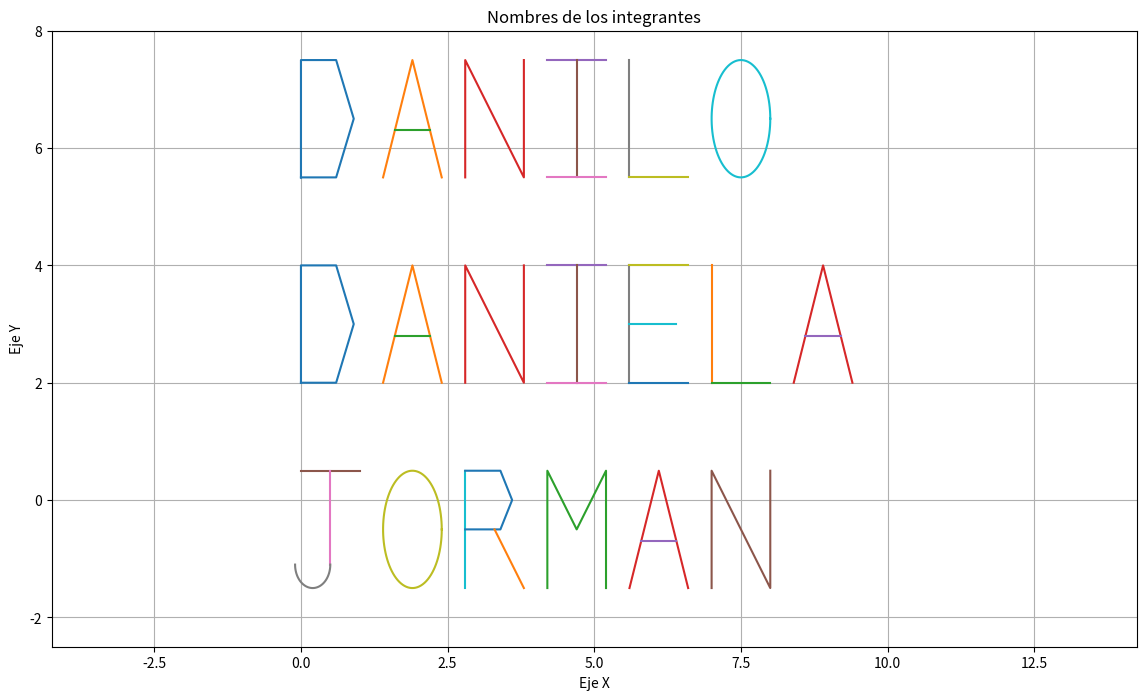

Recreate this plot in Python.
import numpy as np
import matplotlib.pyplot as plt

plt.figure(figsize=(14, 8))

def dibujar_letra(letra, x, y):

    if letra == "D":
        plt.plot(
            [x, x, x + 0.6, x + 0.9, x + 0.6, x],
            [y, y + 2, y + 2, y + 1, y, y]
        )
    elif letra == "A":
        plt.plot(
            [x, x + 0.5, x + 1],
            [y, y + 2, y]
        )

        # Barra central
        plt.plot(
            [x + 0.2, x + 0.8],
            [y + 0.8, y + 0.8]
        )
    elif letra == "N":
        plt.plot(
            [x, x, x + 1, x + 1],
            [y, y + 2, y, y + 2]
        )
    elif letra == "I":
        plt.plot(
            [x, x + 1],
            [y + 2, y + 2]
        )

        plt.plot(
            [x + 0.5, x + 0.5],
            [y + 2, y]
        )

        plt.plot(
            [x, x + 1],
            [y, y]
        )

    elif letra == "L":
        plt.plot(
            [x, x],
            [y + 2, y]
        )

        plt.plot(
            [x, x + 1],
            [y, y]
        )

    elif letra == "O":

        theta = np.linspace(0, 2 * np.pi, 100)

        x_o = x + 0.5 + 0.5 * np.cos(theta)
        y_o = y + 1 + 1 * np.sin(theta)

        plt.plot(x_o, y_o)

    elif letra == "E":

        # Línea vertical
        plt.plot(
            [x, x],
            [y, y + 2]
        )

        # Línea superior
        plt.plot(
            [x, x + 1],
            [y + 2, y + 2]
        )

        # Línea central
        plt.plot(
            [x, x + 0.8],
            [y + 1, y + 1]
        )

        # Línea inferior
        plt.plot(
            [x, x + 1],
            [y, y]
        )

    elif letra == "J":

        # Línea superior
        plt.plot(
            [x, x + 1],
            [y + 2, y + 2]
        )

        # Línea vertical
        plt.plot(
            [x + 0.5, x + 0.5],
            [y + 2, y + 0.4]
        )

        # Parte curva
        theta = np.linspace(np.pi, 2 * np.pi, 50)

        x_j = x + 0.2 + 0.3 * np.cos(theta)
        y_j = y + 0.4 + 0.4 * np.sin(theta)

        plt.plot(x_j, y_j)

    elif letra == "R":

        # Línea vertical
        plt.plot(
            [x, x],
            [y, y + 2]
        )

        # Parte superior
        plt.plot(
            [x, x + 0.6, x + 0.8, x + 0.6, x],
            [y + 2, y + 2, y + 1.5, y + 1, y + 1]
        )

        # Diagonal
        plt.plot(
            [x + 0.5, x + 1],
            [y + 1, y]
        )

    elif letra == "M":

        plt.plot(
            [x, x, x + 0.5, x + 1, x + 1],
            [y, y + 2, y + 1, y + 2, y]
        )

def dibujar_nombre(nombre, x_inicial, y_inicial):

    espacio = 1.4

    for i, letra in enumerate(nombre):

        x = x_inicial + i * espacio

        dibujar_letra(letra, x, y_inicial)

dibujar_nombre("DANILO", 0, 5.5)

dibujar_nombre("DANIELA", 0, 2)

dibujar_nombre("JORMAN", 0, -1.5)

plt.title("Nombres de los integrantes")

plt.xlabel("Eje X")
plt.ylabel("Eje Y")

plt.axis("equal")

plt.grid(True)

plt.xlim(-1, 11)
plt.ylim(-2.5, 8)

plt.show()
